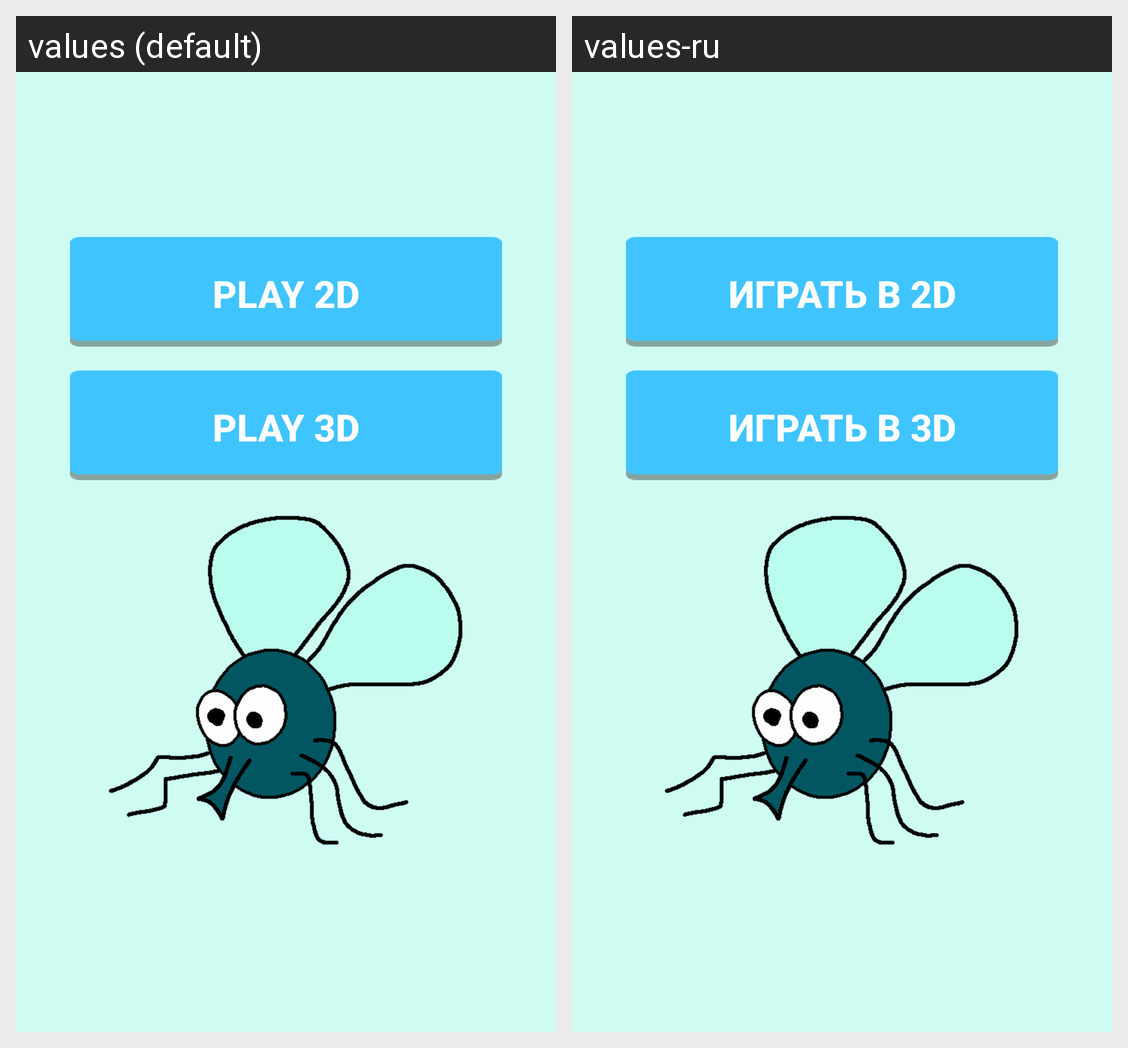

Locale-by-locale string values for the Android screen shown in this grid:
Android screen res/layout/activity_start.xml rendered under 2 locales, left to right: values (default), values-ru. Device: Nexus 5 (rendered at 1080×1920; each locale shown at half size, 540×960, under a caption strip naming it); theme AppTheme.
Strings drawn on this screen, with the default value and each locale's value (text and hints the layout hard-codes, and strings that could not be matched under every locale, appear in the picture but are not listed):

play_2d
  values: Play 2D
  values-ru: Играть в 2D

play_3d
  values: Play 3D
  values-ru: Играть в 3D
